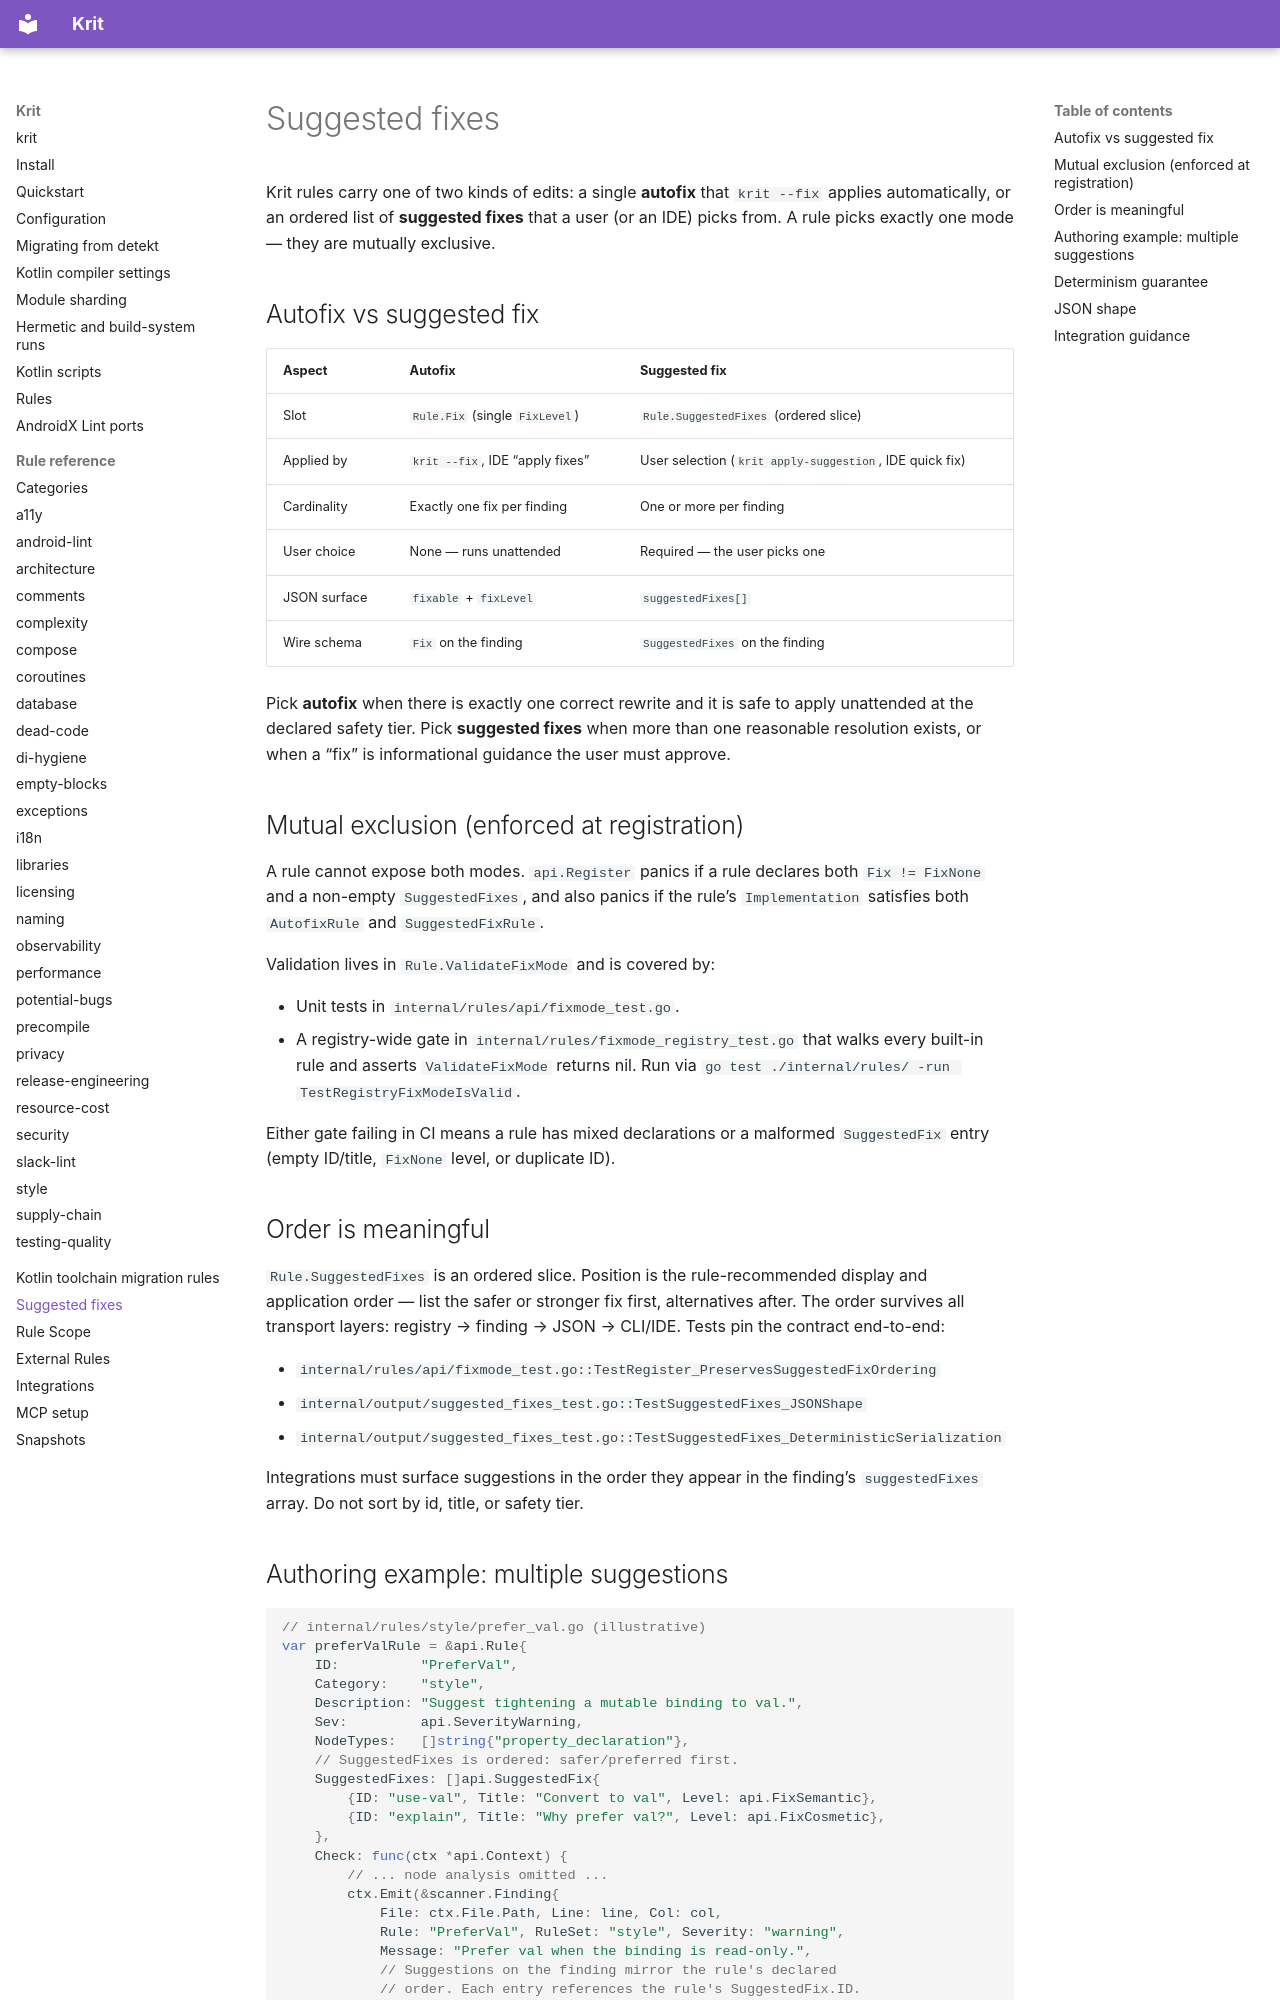

repository: kaeawc/krit · page: suggested-fixes/index.html · generator: mkdocs

# Suggested fixes

Krit rules carry one of two kinds of edits: a single **autofix** that
`krit --fix` applies automatically, or an ordered list of **suggested
fixes** that a user (or an IDE) picks from. A rule picks exactly one
mode — they are mutually exclusive.

## Autofix vs suggested fix

| Aspect          | Autofix                                | Suggested fix                          |
|-----------------|----------------------------------------|----------------------------------------|
| Slot            | `Rule.Fix` (single `FixLevel`)         | `Rule.SuggestedFixes` (ordered slice)  |
| Applied by      | `krit --fix`, IDE "apply fixes"        | User selection (`krit apply-suggestion`, IDE quick fix) |
| Cardinality     | Exactly one fix per finding            | One or more per finding                |
| User choice     | None — runs unattended                 | Required — the user picks one          |
| JSON surface    | `fixable` + `fixLevel`                 | `suggestedFixes[]`                     |
| Wire schema     | `Fix` on the finding                   | `SuggestedFixes` on the finding        |

Pick **autofix** when there is exactly one correct rewrite and it is
safe to apply unattended at the declared safety tier. Pick
**suggested fixes** when more than one reasonable resolution exists,
or when a "fix" is informational guidance the user must approve.

## Mutual exclusion (enforced at registration)

A rule cannot expose both modes. `api.Register` panics if a rule
declares both `Fix != FixNone` and a non-empty `SuggestedFixes`, and
also panics if the rule's `Implementation` satisfies both
`AutofixRule` and `SuggestedFixRule`.

Validation lives in `Rule.ValidateFixMode` and is covered by:

- Unit tests in `internal/rules/api/fixmode_test.go`.
- A registry-wide gate in `internal/rules/fixmode_registry_test.go`
  that walks every built-in rule and asserts `ValidateFixMode` returns
  nil. Run via `go test ./internal/rules/ -run TestRegistryFixModeIsValid`.

Either gate failing in CI means a rule has mixed declarations or a
malformed `SuggestedFix` entry (empty ID/title, `FixNone` level, or
duplicate ID).

## Order is meaningful

`Rule.SuggestedFixes` is an ordered slice. Position is the
rule-recommended display and application order — list the safer or
stronger fix first, alternatives after. The order survives all
transport layers: registry → finding → JSON → CLI/IDE. Tests pin the
contract end-to-end:

- `internal/rules/api/fixmode_test.go::TestRegister_PreservesSuggestedFixOrdering`
- `internal/output/suggested_fixes_test.go::TestSuggestedFixes_JSONShape`
- `internal/output/suggested_fixes_test.go::TestSuggestedFixes_DeterministicSerialization`

Integrations must surface suggestions in the order they appear in the
finding's `suggestedFixes` array. Do not sort by id, title, or safety
tier.
